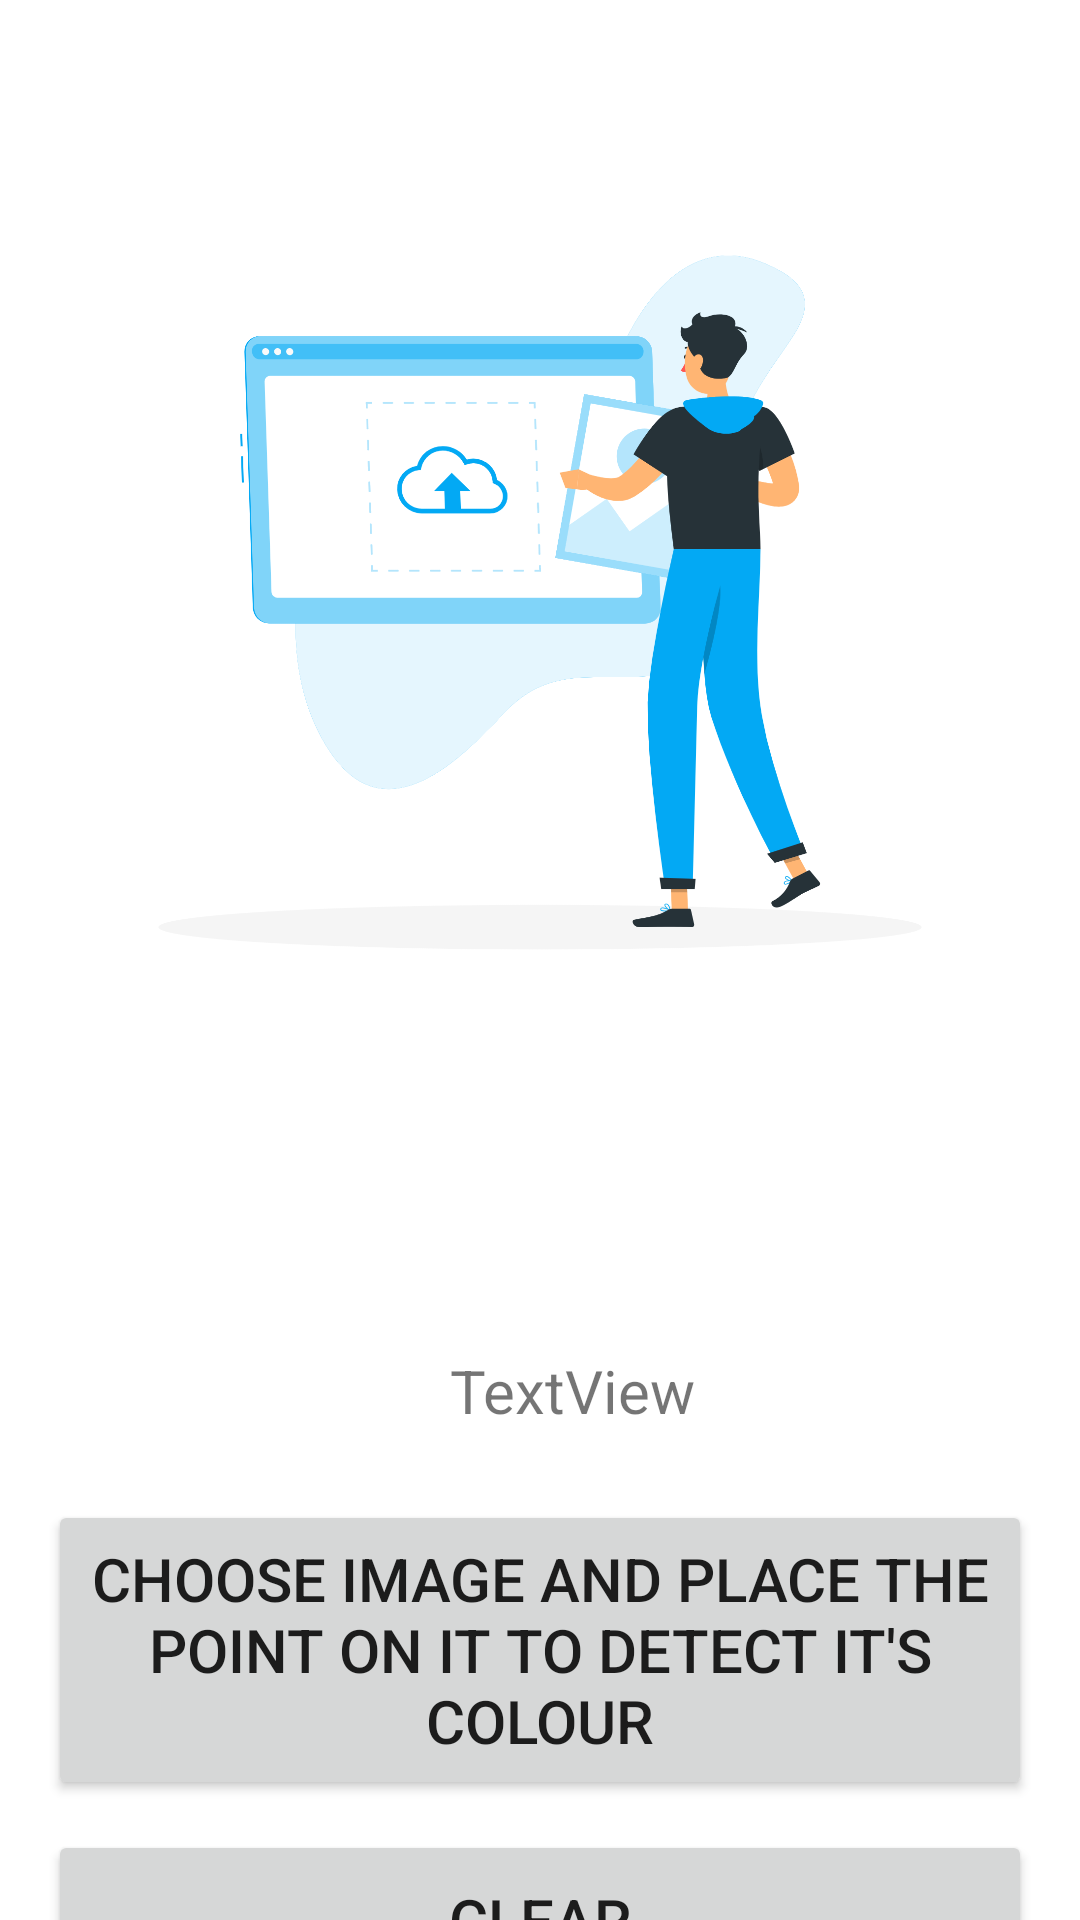

Here is an Android app screen rendered from its layout file. Give the layout XML and the strings, colors and styles it references.
<!-- AndroidManifest.xml: application theme Theme.Visionify -->
<!-- res/layout/activity_detect_color.xml -->
<?xml version="1.0" encoding="utf-8"?>
<androidx.constraintlayout.widget.ConstraintLayout xmlns:android="http://schemas.android.com/apk/res/android"
    xmlns:app="http://schemas.android.com/apk/res-auto"
    xmlns:tools="http://schemas.android.com/tools"
    android:layout_width="match_parent"
    android:layout_height="match_parent"
    tools:context="com.visionify.app.DetectColor">

    <LinearLayout
        android:id="@+id/LinearLayout02"
        android:layout_width="match_parent"
        android:layout_height="match_parent"
        android:orientation="horizontal"
        android:paddingLeft="16dp"
        android:paddingRight="16dp"
        android:paddingTop="25dp">

        <ImageView
            android:id="@+id/imageView5"
            android:layout_width="match_parent"
            android:layout_height="350dp"
            app:srcCompat="@drawable/image_upload"
            tools:ignore="MissingConstraints" />
    </LinearLayout>

    <LinearLayout
        android:layout_width="match_parent"
        android:layout_height="match_parent"
        android:orientation="vertical"
        android:paddingLeft="150dp"
        android:paddingTop="450dp"
        android:paddingRight="16dp">


        <TextView
            android:id="@+id/textView"
            android:layout_width="wrap_content"
            android:layout_height="wrap_content"
            android:text="TextView"
            android:textSize="20dp" />
    </LinearLayout>


    <LinearLayout
        android:layout_width="match_parent"
        android:layout_height="match_parent"
        android:orientation="horizontal"
        android:paddingLeft="16dp"
        android:paddingTop="500dp"
        android:paddingRight="16dp">

        <Button
            android:id="@+id/button10"
            android:layout_width="match_parent"
            android:layout_height="100dp"
            android:text="Choose Image and place the point on it to detect it's colour"
            android:textSize="20dp"
            tools:ignore="MissingConstraints" />
    </LinearLayout>

    <LinearLayout
        android:layout_width="match_parent"
        android:layout_height="match_parent"
        android:orientation="horizontal"
        android:paddingLeft="16dp"
        android:paddingTop="610dp"
        android:paddingRight="16dp">

        <Button
            android:id="@+id/button11"
            android:layout_width="match_parent"
            android:layout_height="60dp"
            android:text="Clear"
            android:textSize="20dp"
            tools:ignore="MissingConstraints" />
    </LinearLayout>

</androidx.constraintlayout.widget.ConstraintLayout>
<!-- resources referenced by this layout -->
<resources>
  <!-- drawable image_upload: png bitmap (drawable, 204653 bytes) -->
  <style name="Theme.Visionify" parent="Theme.MaterialComponents.DayNight.DarkActionBar">
          
          <item name="colorPrimary">@color/buttonColor</item>
          <item name="colorPrimaryVariant">@color/notification</item>
          <item name="colorOnPrimary">@color/white</item>
          
          <item name="colorSecondary">@color/teal_200</item>
          <item name="colorSecondaryVariant">@color/teal_700</item>
          <item name="colorOnSecondary">@color/black</item>
          
          <item name="android:statusBarColor" tools:targetApi="l">?attr/colorPrimaryVariant</item>
          
      </style>
  <color name="buttonColor">#536DFE</color>
  <color name="notification">#0288D1</color>
  <color name="white">#FFFFFFFF</color>
  <color name="teal_200">#FF03DAC5</color>
  <color name="teal_700">#FF018786</color>
  <color name="black">#FF000000</color>
</resources>
